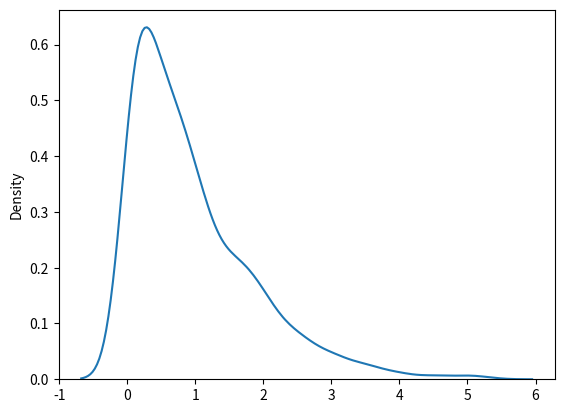

This figure's Python source:

from numpy import random
import matplotlib.pyplot as plt
import seaborn as sns


# Exponential distribution is used for describing time till next event e.g. failure/success etc.
# It has two parameters:
# scale - inverse of rate ( see lam in poisson distribution ) defaults to 1.0.
# size - The shape of the returned array.


# Draw out a sample for exponential distribution with 2.0 scale with 2x3 size:
x = random.exponential(scale=2, size=(2, 3))
# print(x)


# Visualization of Exponential Distribution
sns.distplot(random.exponential(size=1000), hist=False)
# plt.show()